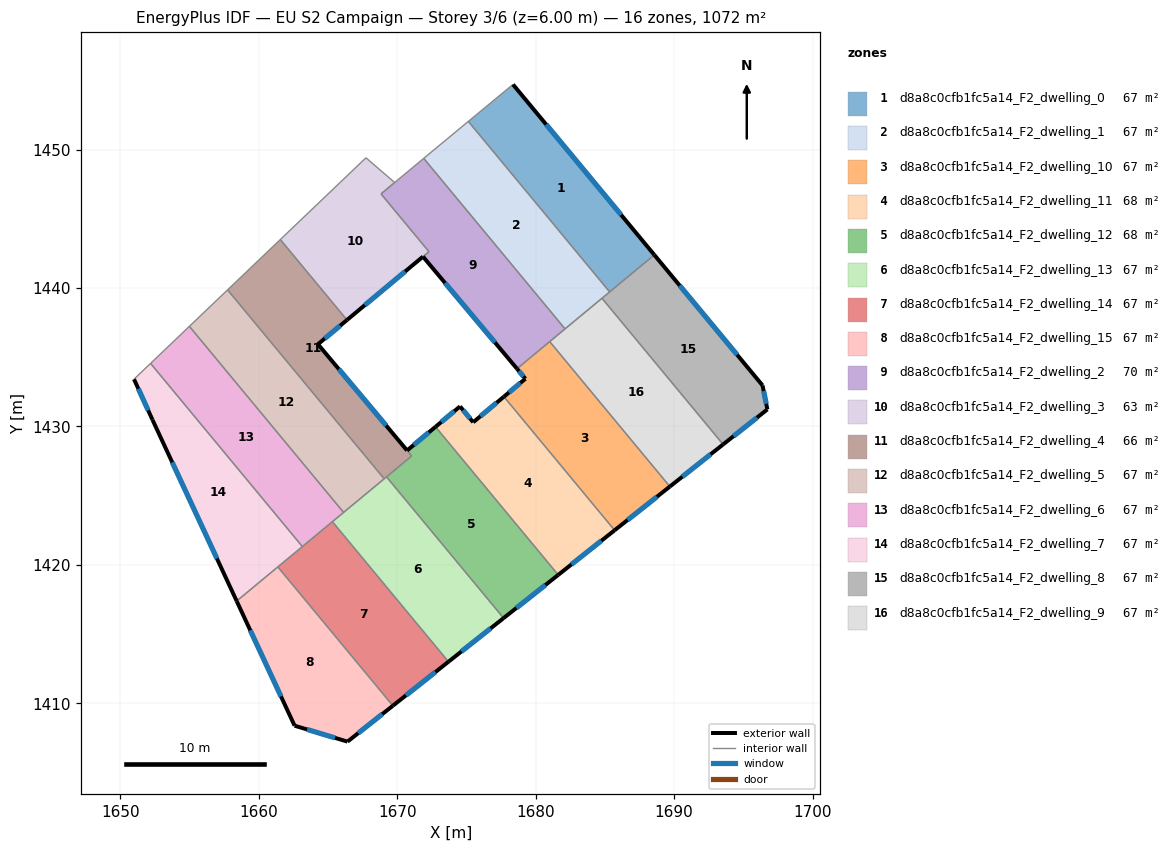
=== STOREY PLAN SPEC (per zone: floor XY polygon, exterior-wall plan segments, windows/doors) ===
zone 1: d8a8c0cfb1fc5a14_F2_dwelling_0  (67.0 m²)
  floor: (1678.36, 1454.71) (1688.57, 1442.39) (1685.34, 1439.72) (1675.13, 1452.04)
  exterior wall: (1688.57, 1442.39) – (1678.36, 1454.71)  [16.0 m]
    window: (1686.17, 1445.29) – (1680.75, 1451.82)  [13.5 m²]
  interior walls: 3
zone 2: d8a8c0cfb1fc5a14_F2_dwelling_1  (67.0 m²)
  floor: (1675.13, 1452.04) (1685.34, 1439.72) (1682.12, 1437.05) (1671.91, 1449.37) (1673.16, 1450.41)
  interior walls: 6
zone 3: d8a8c0cfb1fc5a14_F2_dwelling_10  (67.0 m²)
  floor: (1681.01, 1436.13) (1689.69, 1425.66) (1685.70, 1422.50) (1677.70, 1432.15) (1679.25, 1433.45) (1678.65, 1434.17)
  exterior wall: (1678.65, 1434.17) – (1679.25, 1433.45)  [0.9 m]
    window: (1678.79, 1434.00) – (1679.11, 1433.62)  [0.8 m²]
  exterior wall: (1685.70, 1422.50) – (1689.69, 1425.66)  [5.1 m]
    window: (1686.64, 1423.24) – (1688.75, 1424.92)  [4.3 m²]
  exterior wall: (1679.25, 1433.45) – (1677.70, 1432.15)  [2.0 m]
    window: (1678.89, 1433.14) – (1678.06, 1432.46)  [1.7 m²]
  interior walls: 3
zone 4: d8a8c0cfb1fc5a14_F2_dwelling_11  (68.2 m²)
  floor: (1677.70, 1432.15) (1685.70, 1422.50) (1681.62, 1419.28) (1672.76, 1429.97) (1674.53, 1431.45) (1675.48, 1430.30)
  exterior wall: (1677.70, 1432.15) – (1675.48, 1430.30)  [2.9 m]
    window: (1677.18, 1431.72) – (1676.00, 1430.74)  [2.4 m²]
  exterior wall: (1681.62, 1419.28) – (1685.70, 1422.50)  [5.2 m]
    window: (1682.58, 1420.04) – (1684.74, 1421.74)  [4.4 m²]
  exterior wall: (1674.53, 1431.45) – (1672.76, 1429.97)  [2.3 m]
    window: (1674.12, 1431.10) – (1673.18, 1430.32)  [1.9 m²]
  exterior wall: (1675.48, 1430.30) – (1674.53, 1431.45)  [1.5 m]
    window: (1675.26, 1430.57) – (1674.75, 1431.18)  [1.3 m²]
  interior walls: 2
zone 5: d8a8c0cfb1fc5a14_F2_dwelling_12  (68.4 m²)
  floor: (1672.76, 1429.97) (1681.62, 1419.28) (1677.68, 1416.16) (1669.22, 1426.36) (1671.04, 1427.87) (1670.71, 1428.26)
  exterior wall: (1672.76, 1429.97) – (1670.71, 1428.26)  [2.7 m]
    window: (1672.28, 1429.57) – (1671.19, 1428.67)  [2.3 m²]
  exterior wall: (1677.68, 1416.16) – (1681.62, 1419.28)  [5.0 m]
    window: (1678.60, 1416.89) – (1680.70, 1418.54)  [4.2 m²]
  interior walls: 4
zone 6: d8a8c0cfb1fc5a14_F2_dwelling_13  (67.0 m²)
  floor: (1669.22, 1426.36) (1677.68, 1416.16) (1673.70, 1413.00) (1665.31, 1423.12)
  exterior wall: (1673.70, 1413.00) – (1677.68, 1416.16)  [5.1 m]
    window: (1674.63, 1413.74) – (1676.74, 1415.42)  [4.3 m²]
  interior walls: 5
zone 7: d8a8c0cfb1fc5a14_F2_dwelling_14  (67.0 m²)
  floor: (1665.31, 1423.12) (1673.70, 1413.00) (1669.68, 1409.83) (1661.37, 1419.85)
  exterior wall: (1669.68, 1409.83) – (1673.70, 1413.00)  [5.1 m]
    window: (1670.62, 1410.57) – (1672.75, 1412.26)  [4.3 m²]
  interior walls: 4
zone 8: d8a8c0cfb1fc5a14_F2_dwelling_15  (67.0 m²)
  floor: (1661.37, 1419.85) (1669.68, 1409.83) (1666.40, 1407.23) (1662.58, 1408.38) (1658.40, 1417.39)
  exterior wall: (1666.40, 1407.23) – (1669.68, 1409.83)  [4.2 m]
    window: (1667.17, 1407.84) – (1668.91, 1409.22)  [3.5 m²]
  exterior wall: (1662.58, 1408.38) – (1666.40, 1407.23)  [4.0 m]
    window: (1663.48, 1408.11) – (1665.50, 1407.50)  [3.4 m²]
  exterior wall: (1658.40, 1417.39) – (1662.58, 1408.38)  [9.9 m]
    window: (1659.38, 1415.27) – (1661.60, 1410.50)  [8.4 m²]
  interior walls: 2
zone 9: d8a8c0cfb1fc5a14_F2_dwelling_2  (69.8 m²)
  floor: (1671.91, 1449.37) (1682.12, 1437.05) (1678.65, 1434.17) (1671.85, 1442.27) (1672.28, 1442.63) (1668.83, 1446.80) (1669.81, 1447.63)
  exterior wall: (1671.85, 1442.27) – (1678.65, 1434.17)  [10.6 m]
    window: (1673.45, 1440.37) – (1677.05, 1436.07)  [8.9 m²]
  interior walls: 7
zone 10: d8a8c0cfb1fc5a14_F2_dwelling_3  (63.0 m²)
  floor: (1669.81, 1447.62) (1668.82, 1446.80) (1672.28, 1442.63) (1666.36, 1437.69) (1661.55, 1443.50) (1667.74, 1449.41)
  exterior wall: (1666.36, 1437.69) – (1671.85, 1442.27)  [7.1 m]
    window: (1667.65, 1438.77) – (1670.56, 1441.20)  [6.0 m²]
  interior walls: 6
zone 11: d8a8c0cfb1fc5a14_F2_dwelling_4  (65.6 m²)
  floor: (1666.36, 1437.69) (1664.27, 1435.94) (1671.04, 1427.87) (1669.05, 1426.22) (1657.74, 1439.87) (1661.55, 1443.50)
  exterior wall: (1664.27, 1435.94) – (1666.36, 1437.69)  [2.7 m]
    window: (1664.76, 1436.35) – (1665.87, 1437.28)  [2.3 m²]
  exterior wall: (1670.70, 1428.27) – (1664.27, 1435.94)  [10.0 m]
    window: (1669.19, 1430.07) – (1665.78, 1434.14)  [8.5 m²]
  interior walls: 6
zone 12: d8a8c0cfb1fc5a14_F2_dwelling_5  (67.0 m²)
  floor: (1657.74, 1439.87) (1669.05, 1426.22) (1666.12, 1423.79) (1654.98, 1437.23)
  interior walls: 4
zone 13: d8a8c0cfb1fc5a14_F2_dwelling_6  (67.0 m²)
  floor: (1654.98, 1437.23) (1666.12, 1423.79) (1663.14, 1421.32) (1652.17, 1434.56)
  interior walls: 5
zone 14: d8a8c0cfb1fc5a14_F2_dwelling_7  (67.0 m²)
  floor: (1652.17, 1434.56) (1663.14, 1421.32) (1658.40, 1417.39) (1652.31, 1430.48) (1650.98, 1433.41)
  exterior wall: (1652.31, 1430.48) – (1658.40, 1417.39)  [14.4 m]
    window: (1653.74, 1427.41) – (1656.97, 1420.46)  [12.2 m²]
  exterior wall: (1650.98, 1433.41) – (1652.31, 1430.48)  [3.2 m]
    window: (1651.29, 1432.72) – (1652.00, 1431.17)  [2.7 m²]
  interior walls: 4
zone 15: d8a8c0cfb1fc5a14_F2_dwelling_8  (67.0 m²)
  floor: (1688.57, 1442.39) (1696.39, 1432.96) (1696.73, 1431.23) (1693.54, 1428.70) (1684.78, 1439.26)
  exterior wall: (1696.39, 1432.96) – (1688.57, 1442.39)  [12.2 m]
    window: (1694.55, 1435.18) – (1690.40, 1440.18)  [10.3 m²]
  exterior wall: (1696.73, 1431.23) – (1696.39, 1432.96)  [1.8 m]
    window: (1696.65, 1431.64) – (1696.47, 1432.56)  [1.5 m²]
  exterior wall: (1693.54, 1428.70) – (1696.73, 1431.23)  [4.1 m]
    window: (1694.29, 1429.30) – (1695.98, 1430.64)  [3.4 m²]
  interior walls: 3
zone 16: d8a8c0cfb1fc5a14_F2_dwelling_9  (67.0 m²)
  floor: (1684.78, 1439.26) (1693.54, 1428.70) (1689.69, 1425.66) (1681.01, 1436.13)
  exterior wall: (1689.69, 1425.66) – (1693.54, 1428.70)  [4.9 m]
    window: (1690.59, 1426.37) – (1692.63, 1427.99)  [4.1 m²]
  interior walls: 4

=== DERIVED (storey summary) ===
Building: EU S2 Campaign
Storey: 3 of 6  (floor level z = 6.00 m)
Storey gross floor area: 1071.7 m²
Zones on this storey: 16
  - d8a8c0cfb1fc5a14_F2_dwelling_0: floor 67.0 m²; exterior wall 16.0 m (48.0 m²); 1 window(s) 13.5 m²; WWR 28.1%
  - d8a8c0cfb1fc5a14_F2_dwelling_1: floor 67.0 m²
  - d8a8c0cfb1fc5a14_F2_dwelling_10: floor 67.0 m²; exterior wall 8.1 m (24.2 m²); 3 window(s) 6.8 m²; WWR 28.1%
  - d8a8c0cfb1fc5a14_F2_dwelling_11: floor 68.2 m²; exterior wall 11.9 m (35.6 m²); 4 window(s) 10.0 m²; WWR 28.1%
  - d8a8c0cfb1fc5a14_F2_dwelling_12: floor 68.4 m²; exterior wall 7.7 m (23.1 m²); 2 window(s) 6.5 m²; WWR 28.1%
  - d8a8c0cfb1fc5a14_F2_dwelling_13: floor 67.0 m²; exterior wall 5.1 m (15.2 m²); 1 window(s) 4.3 m²; WWR 28.1%
  - d8a8c0cfb1fc5a14_F2_dwelling_14: floor 67.0 m²; exterior wall 5.1 m (15.4 m²); 1 window(s) 4.3 m²; WWR 28.1%
  - d8a8c0cfb1fc5a14_F2_dwelling_15: floor 67.0 m²; exterior wall 18.1 m (54.3 m²); 3 window(s) 15.3 m²; WWR 28.1%
  - d8a8c0cfb1fc5a14_F2_dwelling_2: floor 69.8 m²; exterior wall 10.6 m (31.7 m²); 1 window(s) 8.9 m²; WWR 28.1%
  - d8a8c0cfb1fc5a14_F2_dwelling_3: floor 63.0 m²; exterior wall 7.1 m (21.4 m²); 1 window(s) 6.0 m²; WWR 28.1%
  - d8a8c0cfb1fc5a14_F2_dwelling_4: floor 65.6 m²; exterior wall 12.7 m (38.2 m²); 2 window(s) 10.8 m²; WWR 28.1%
  - d8a8c0cfb1fc5a14_F2_dwelling_5: floor 67.0 m²
  - d8a8c0cfb1fc5a14_F2_dwelling_6: floor 67.0 m²
  - d8a8c0cfb1fc5a14_F2_dwelling_7: floor 67.0 m²; exterior wall 17.7 m (53.0 m²); 2 window(s) 14.9 m²; WWR 28.1%
  - d8a8c0cfb1fc5a14_F2_dwelling_8: floor 67.0 m²; exterior wall 18.1 m (54.3 m²); 3 window(s) 15.3 m²; WWR 28.1%
  - d8a8c0cfb1fc5a14_F2_dwelling_9: floor 67.0 m²; exterior wall 4.9 m (14.7 m²); 1 window(s) 4.1 m²; WWR 28.1%
Zone adjacency (shared interzone walls):
  - d8a8c0cfb1fc5a14_F2_dwelling_0 ↔ d8a8c0cfb1fc5a14_F2_dwelling_1
  - d8a8c0cfb1fc5a14_F2_dwelling_0 ↔ d8a8c0cfb1fc5a14_F2_dwelling_8
  - d8a8c0cfb1fc5a14_F2_dwelling_1 ↔ d8a8c0cfb1fc5a14_F2_dwelling_2
  - d8a8c0cfb1fc5a14_F2_dwelling_1 ↔ d8a8c0cfb1fc5a14_F2_dwelling_8
  - d8a8c0cfb1fc5a14_F2_dwelling_1 ↔ d8a8c0cfb1fc5a14_F2_dwelling_9
  - d8a8c0cfb1fc5a14_F2_dwelling_10 ↔ d8a8c0cfb1fc5a14_F2_dwelling_11
  - d8a8c0cfb1fc5a14_F2_dwelling_10 ↔ d8a8c0cfb1fc5a14_F2_dwelling_2
  - d8a8c0cfb1fc5a14_F2_dwelling_10 ↔ d8a8c0cfb1fc5a14_F2_dwelling_9
  - d8a8c0cfb1fc5a14_F2_dwelling_11 ↔ d8a8c0cfb1fc5a14_F2_dwelling_12
  - d8a8c0cfb1fc5a14_F2_dwelling_12 ↔ d8a8c0cfb1fc5a14_F2_dwelling_13
  - d8a8c0cfb1fc5a14_F2_dwelling_12 ↔ d8a8c0cfb1fc5a14_F2_dwelling_4
  - d8a8c0cfb1fc5a14_F2_dwelling_13 ↔ d8a8c0cfb1fc5a14_F2_dwelling_14
  - d8a8c0cfb1fc5a14_F2_dwelling_13 ↔ d8a8c0cfb1fc5a14_F2_dwelling_4
  - d8a8c0cfb1fc5a14_F2_dwelling_13 ↔ d8a8c0cfb1fc5a14_F2_dwelling_5
  - d8a8c0cfb1fc5a14_F2_dwelling_13 ↔ d8a8c0cfb1fc5a14_F2_dwelling_6
  - d8a8c0cfb1fc5a14_F2_dwelling_14 ↔ d8a8c0cfb1fc5a14_F2_dwelling_15
  - d8a8c0cfb1fc5a14_F2_dwelling_14 ↔ d8a8c0cfb1fc5a14_F2_dwelling_6
  - d8a8c0cfb1fc5a14_F2_dwelling_14 ↔ d8a8c0cfb1fc5a14_F2_dwelling_7
  - d8a8c0cfb1fc5a14_F2_dwelling_15 ↔ d8a8c0cfb1fc5a14_F2_dwelling_7
  - d8a8c0cfb1fc5a14_F2_dwelling_2 ↔ d8a8c0cfb1fc5a14_F2_dwelling_3
  - d8a8c0cfb1fc5a14_F2_dwelling_2 ↔ d8a8c0cfb1fc5a14_F2_dwelling_9
  - d8a8c0cfb1fc5a14_F2_dwelling_3 ↔ d8a8c0cfb1fc5a14_F2_dwelling_4
  - d8a8c0cfb1fc5a14_F2_dwelling_4 ↔ d8a8c0cfb1fc5a14_F2_dwelling_5
  - d8a8c0cfb1fc5a14_F2_dwelling_5 ↔ d8a8c0cfb1fc5a14_F2_dwelling_6
  - d8a8c0cfb1fc5a14_F2_dwelling_6 ↔ d8a8c0cfb1fc5a14_F2_dwelling_7
  - d8a8c0cfb1fc5a14_F2_dwelling_8 ↔ d8a8c0cfb1fc5a14_F2_dwelling_9